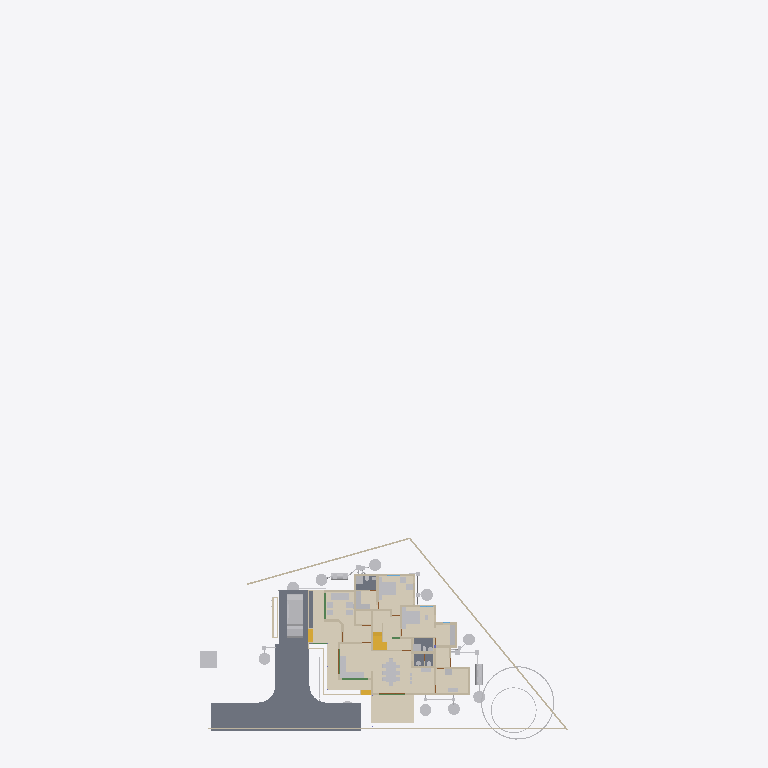
Plan cut of the same IFC building model at storey 'Plumbing' (level 0.00 m, cut at 1.40 m), seen from above with north up, elements coloured by IFC class (only those large enough to see are counted): 33 other elements (light grey), 30 walls (beige), 5 coverings (cream), 5 slabs (grey), 4 stair flights (yellow), 2 beams (green). Cut surfaces are drawn darker.
Extent 43.3 m × 83.6 m × 29.8 m (x, y, z). Storeys (13): 00 at 0.00 m; AC at 0.00 m; Plumbing at 0.00 m; Footing at 0.00 m; Verandah at 0.00 m; GFWall at 0.00 m; schedule at 0.00 m; GF at 0.45 m; Electrical at 1.20 m; GFLintel at 2.55 m; FF at 3.60 m; FFLintel at 5.80 m; SF at 6.45 m. Elements (1134): 273 IfcWall, 188 IfcBeam, 126 IfcColumn, 112 IfcPipeSegment, 48 IfcFurniture, 42 IfcSwitchingDevice, 40 IfcDoor, 31 IfcLamp, 28 IfcSlab, 24 IfcOutlet, 23 IfcWindow, 21 IfcRailing.

HEADER;
FILE_DESCRIPTION(('ViewDefinition[DesignTransferView]'),'2;1');
FILE_NAME('AnilIFC.ifc','2025-09-22T13:53:46+05:30',('Arunarchitect','arunmr801@gmail.com'),('',''),'IfcOpenShell 0.8.3-post1','Bonsai 0.8.3-post1','Nobody');
FILE_SCHEMA(('IFC4X3'));
ENDSEC;
DATA;
#1=IFCPROJECT('0$WNUybvfAYORhaB4XNFsz',$,'My Project',$,$,$,$,(#14,#26),#9);
#30=IFCSITE('3M0IN1zgbAER3qQbvbHEyN',$,'My Site',$,$,#21593,$,$,$,$,$,$,$,$);
#2446=IFCSITE('1Q_c7uVcTCngKTLSlSECoW',$,'Site',$,$,#21603,#2459,$,$,$,$,$,$,$);
#36=IFCBUILDING('1$IA7hdqP7iPKszbJPMQXv',$,'AnilBuilding',$,$,#21598,$,$,$,$,$,$);
#42=IFCBUILDINGSTOREY('2kIwN_l2HEff17hxWulS$t',$,'00',$,$,#21448,$,$,$,$);
#96=IFCBUILDINGSTOREY('1ytHU9NMr9xuhR6nOuParS',$,'GF',$,$,#259126,$,$,$,$);
#113=IFCBUILDINGSTOREY('02Wk4pOKz6S8OjqfsSxw3f',$,'FF',$,$,#212981,$,$,$,$);
#12120=IFCBUILDINGSTOREY('30jjxh13H5ZfRPWBSBUv3P',$,'GFLintel',$,$,#205699,$,$,$,$);
#63201=IFCBUILDINGSTOREY('29$z2S3$n8RvRPKj7iW$sZ',$,'SF',$,$,#63429,$,$,$,$);
#254164=IFCBUILDINGSTOREY('0hSkQ7R7j6iwbn$mabHG_z',$,'AC',$,$,#254180,$,$,$,$);
#254475=IFCBUILDINGSTOREY('17e8_SOoX1N969VhM7p27j',$,'Plumbing',$,$,#254491,$,$,$,$);
#276300=IFCBUILDINGSTOREY('2Qmj$XeZb8nw_ZcmXcYRB7',$,'FFLintel',$,$,#276326,$,$,$,$);
#292157=IFCBUILDINGSTOREY('1BrinBLvn9VPZ2DwTGsjMK',$,'Footing',$,$,#292173,$,$,$,$);
#293765=IFCBUILDINGSTOREY('3pVexKP5P8iukW5Nd8aFrc',$,'Verandah',$,$,#293781,$,$,$,$);
#297723=IFCBUILDINGSTOREY('2pr7wGpJ56cP6TafPwDVS2',$,'GFWall',$,$,#297739,$,$,$,$);
#310266=IFCBUILDINGSTOREY('1nR_hxgln2egxOZBXRaUnL',$,'schedule',$,$,#310282,$,$,$,$);
#316611=IFCBUILDINGSTOREY('2LRAlnEnr8vBpshAssS5bz',$,'Electrical',$,$,#318048,$,$,$,$);
#262073=IFCCOVERING('30fSC4O5j3CB$Dk5H7lFs0',$,'Covering.002',$,$,#262128,#262087,$,$);
#102656=IFCSLAB('0PC2wOFKfA58MASSpvqWe1',$,'Slab',$,$,#260181,#102677,$,$);
#277722=IFCCOVERING('2qKwhCDGX0KgYMPSj_J_bq',$,'Covering.001',$,$,#277771,#277738,$,$);
#277772=IFCCOVERING('3MYM6S3Jf0_O8wl3_PMk7D',$,'Covering.001',$,$,#277855,#277788,$,$);
#97782=IFCSLAB('2H_RNqbb95NBqUBEz4KwU3',$,'Slab',$,$,#297238,#97803,$,$);
#9759=IFCVEHICLE('1oADfEVWn0tPCUY0EM8eBG',$,'Vehicle',$,$,#44509,#9791,$,$);
#14987=IFCWALL('3QvJTaeo13jR4q00Btfvpq',$,'Wall',$,$,#70690,#14998,$,$);
#15105=IFCWALL('2$tbsWQJT3PftHdFdSZRzF',$,'Wall',$,$,#299408,#15116,$,$);
#245824=IFCEARTHWORKSCUT('3BB3EOeNDBbh3wKPIfxmm_',$,'test',$,$,#245839,#245834,$,.BASE_EXCAVATION.);
#14884=IFCWALL('0MuvIxI8bFFxmzWw1hEsL7',$,'Wall',$,$,#70633,#14890,$,$);
#25612=IFCFURNITURE('2akChVyKvEohXfhOaKw10T',$,'Furniture',$,$,#259196,#25644,$,$);
#342427=IFCCOVERING('3Ja9gY2aD49xtrU4yyEjR$',$,'Covering',$,$,#342466,#342438,$,$);
#25270=IFCFURNITURE('1LH09B9mjBF9cFS_bJydOX',$,'Furniture',$,$,#332405,#25301,$,$);
#76381=IFCGEOGRAPHICELEMENT('2pfiLi3vv79x_8U6RE3CYp',$,'GeographicElement',$,$,#76413,#76449,$,$);
#18777=IFCFURNITURE('1aP3zeWsL0ZQXEuRipuWXs',$,'Furniture',$,$,#331035,#328914,$,$);
#306840=IFCFURNITURE('36fJsTb99Eyh2vWH1pKTwS',$,'Furniture',$,$,#342541,#306839,$,$);
#260886=IFCSLAB('0bDQP6tcn4Og7Qe7jnH8Ym',$,'Slab',$,$,#297213,#260897,$,$);
#341357=IFCCOVERING('3467yPte9AhfGrgxN2c88g',$,'Covering',$,$,#341399,#341372,$,$);
#261115=IFCSLAB('22RkFxv3DEL8I9nMeh78Jw',$,'Slab',$,$,#297178,#261126,$,$);
#261084=IFCSLAB('2seLeMeHD9zgkmalz8MFZW',$,'Slab',$,$,#297173,#261095,$,$);
#604=IFCWALL('0vQHFjq6DDjRfeuf4$xxQH',$,'Wall',$,$,#297780,#615,$,$);
#284019=IFCTANK('3qRYh8yDL4d9WNkul5R4RQ',$,'Tank',$,$,#284038,#284188,$,$);
#299=IFCWALL('3YOHcsAdT3PO$57Bo2wlO0',$,'Wall',$,$,#297765,#310,$,$);
#17628=IFCFURNITURE('17qZxJfnjAUwxgeyWuttn3',$,'Furniture',$,$,#259161,#17627,$,$);
#255278=IFCWASTETERMINAL('286XWqxB1CQORdGIeRnK4U',$,'WasteTerminal',$,$,#255413,#255289,$,$);
#280652=IFCWASTETERMINAL('2_588ThEj9XPXM8Y8EhZzP',$,'WasteTerminal',$,$,#280694,#280663,$,$);
#341524=IFCSTAIRFLIGHT('3EppzatP9FdO4c4AJZih_4',$,'StairFlight',$,$,#341869,#341606,$,3,2,0.149999996026357,0.100000001490116,.STRAIGHT.);
#255010=IFCWASTETERMINAL('04n5z4SPz4qQLjx2oBzJTv',$,'WasteTerminal',$,$,#255037,#255021,$,$);
#255038=IFCWASTETERMINAL('3rfLcqKxX4Kf8swMGSeBcG',$,'WasteTerminal',$,$,#255070,#255049,$,$);
#280437=IFCWASTETERMINAL('0ACW8ZK3T9sgaU1NqdioGs',$,'WasteTerminal',$,$,#280464,#280448,$,$);
#309740=IFCWASTETERMINAL('2jDW2cXYnE$OMVBI7YaoBX',$,'WasteTerminal',$,$,#309805,#309751,$,$);
#309763=IFCWASTETERMINAL('0oHg7IQh15MB6n5T8_C62Y',$,'WasteTerminal',$,$,#309810,#309774,$,$);
#188=IFCWALL('1PzxetMNn7avsyHCxKbrs1',$,'Wall',$,$,#297940,#199,$,$);
#309811=IFCWASTETERMINAL('2uVJUZjwn0LwzRVFqSxTma',$,'WasteTerminal',$,$,#309853,#309822,$,$);
#25314=IFCFURNITURE('0Rgq7HzdzEhvU_dNff47Wu',$,'Furniture',$,$,#259191,#25343,$,$);
#516=IFCWALL('0kHakQ$Fb8lPUKd_GxCfr6',$,'Wall',$,$,#297810,#527,$,$);
#74869=IFCGEOGRAPHICELEMENT('3qyTpdBrLCaxCPBVEhKmZp',$,'GeographicElement',$,$,#76320,#74901,$,$);
#10353=IFCSTAIRFLIGHT('2Zm0rZgTbDdgxMEp5bq$9_',$,'StairFlight',$,$,#341864,#10385,$,10,9,0.172699999809265,0.150000005960464,.STRAIGHT.);
#36450=IFCWALL('1bzvSivc55Gu6ANT5eBo$k',$,'Wall',$,$,#328679,#36462,$,$);
#280465=IFCWASTETERMINAL('1uBGk1gxzE9hTrqFRynQQB',$,'WasteTerminal',$,$,#280637,#280476,$,$);
#423=IFCWALL('1yZ5GwNe15fArSzrc3cNGE',$,'Wall',$,$,#298005,#434,$,$);
#73000=IFCWALL('3z7g50jMX4Rh8$1_kKCMxL',$,'Wall',$,$,#165780,#73011,$,$);
#284039=IFCTANK('1p025r55j11QhHfJRz6BGC',$,'Tank',$,$,#309800,#284052,$,$);
#25122=IFCFURNITURE('0eMwo17SHA2AtkijqvowIK',$,'Furniture',$,$,#259281,#25153,$,$);
#29358=IFCWALL('3U3_2IE6LES8tAXzbZT3By',$,'Wall',$,$,#297965,#29370,$,$);
#6545=IFCSTAIRFLIGHT('3mjK21MVj5Wxp88atmNL9l',$,'StairFlight',$,$,#60989,#6544,$,2,1,0.150000005960464,0.25,.STRAIGHT.);
#25161=IFCFURNITURE('3ia0j471fEl9_3EcPDtlMf',$,'Furniture',$,$,#259186,#29497,$,$);
#454=IFCWALL('1cEUYXkQ18g8A2AkmtiTwk',$,'Wall',$,$,#297855,#465,$,$);
#1756=IFCWALL('1k48VKPdv0Vg_oNqsf$EZh',$,'Wall',$,$,#298060,#1767,$,$);
#130=IFCWALL('04CHTr6Lj4wPvBnmyPYJ6Z',$,'Wall',$,$,#297815,#138,$,$);
#82229=IFCWALL('1dZywMfXH8hBJcwgdnriym',$,'Wall',$,$,#297825,#82266,$,$);
#1440=IFCWALL('3GLM2Z4Pf1HOc7RaVPeooN',$,'Wall',$,$,#345778,#1451,$,$);
#699=IFCWALL('1YEXD_311BPxR14yKIlEMz',$,'Wall',$,$,#297745,#710,$,$);
#23313=IFCSANITARYTERMINAL('2AQwLasl50KvvqUmlCa0I7',$,'SanitaryTerminal',$,$,#260441,#23345,$,$);
#25356=IFCSANITARYTERMINAL('0DGlzq0Xv7KwIjCvA14zlk',$,'SanitaryTerminal',$,$,#260511,#25369,$,$);
#1217=IFCWALL('2Q5YCkzor9Ngjftvgr0hJV',$,'Wall',$,$,#297770,#1228,$,$);
#19988=IFCWALL('1w6VKMxRj2hObZ_QLhIAvk',$,'Wall',$,$,#297910,#19999,$,$);
#1657=IFCWALL('1k5DFfksL0DBm8B9dpCj$F',$,'Wall',$,$,#297920,#1668,$,$);
#150465=IFCBEAM('3oiz4vW992SAq93f3Yx8gc',$,'Beam',$,$,#292439,#150476,$,$);
#222626=IFCBEAM('0rFvcNLZ9CSuFVM_t9qACn',$,'Beam',$,$,#292444,#222637,$,$);
#220591=IFCWALL('3GMSJZXA14vBkb5sJHOMvl',$,'Wall',$,$,#298035,#220628,$,$);
#15970=IFCSTAIRFLIGHT('1zHrWCwoH2Gge8QEURBHHz',$,'StairFlight',$,$,#21483,#16200,$,2,1,0.150000005960464,0.25,.STRAIGHT.);
#842=IFCWALL('3BP$Kj7eL8rfLzufr5wfXy',$,'Wall',$,$,#297980,#853,$,$);
#57461=IFCWALL('22p$gjPlf4_fmH50hLiwEg',$,'Wall',$,$,#165724,#57472,$,$);
#392=IFCWALL('3Qya9ZYJP97B1xsfIiUBer',$,'Wall',$,$,#297960,#403,$,$);
#900=IFCWALL('1fOjCHp7n9IvAaRIenRr6l',$,'Wall',$,$,#297840,#911,$,$);
#22327=IFCFURNITURE('2JUXPztkjFqBln5k4xn9m1',$,'Furniture',$,$,#259166,#22340,$,$);
#22388=IFCFURNITURE('31n1J_$I57pu5jDAm8k1r8',$,'Furniture',$,$,#259296,#22401,$,$);
#85080=IFCELECTRICAPPLIANCE('3r3ymMflv8O8jCD$O86PPW',$,'ElectricAppliance',$,$,#260131,#85111,$,$);
#1892=IFCWALL('2btlAvQzb6KvChKkPyT1tL',$,'Wall',$,$,#298065,#1903,$,$);
#945=IFCWALL('3f0b5i_z5A1wo_s5RrCXKn',$,'Wall',$,$,#297870,#956,$,$);
#38948=IFCWALL('0ipxxeBA962ABePks$Jpav',$,'Wall',$,$,#166017,#38979,$,$);
#252257=IFCPIPESEGMENT('1RqUWIGuv25gO4msIGhaL6',$,'PipeSegment',$,$,#309969,#252291,$,.FLEXIBLESEGMENT.);
#59003=IFCWALL('0QbKQ4QwXCE91xtueIIBH_',$,'Wall',$,$,#165935,#59014,$,$);
#57537=IFCWALL('0RVWYaWSX1oeXNJZV9D28p',$,'Wall',$,$,#165897,#57548,$,$);
#22214=IFCFURNITURE('0KTzOcFqX39OX7TZqBe6XZ',$,'Furniture',$,$,#259176,#22227,$,$);
#22421=IFCFURNITURE('2zy8cDFfn09g6xCglxdYzf',$,'Furniture',$,$,#259301,#22434,$,$);
#22355=IFCFURNITURE('1ER_YDI7H04eJegewwbPZx',$,'Furniture',$,$,#259181,#22368,$,$);
#22162=IFCFURNITURE('1HAj9Qqb15fxKqqLnUY5tx',$,'Furniture',$,$,#259171,#22194,$,$);
ENDSEC;
